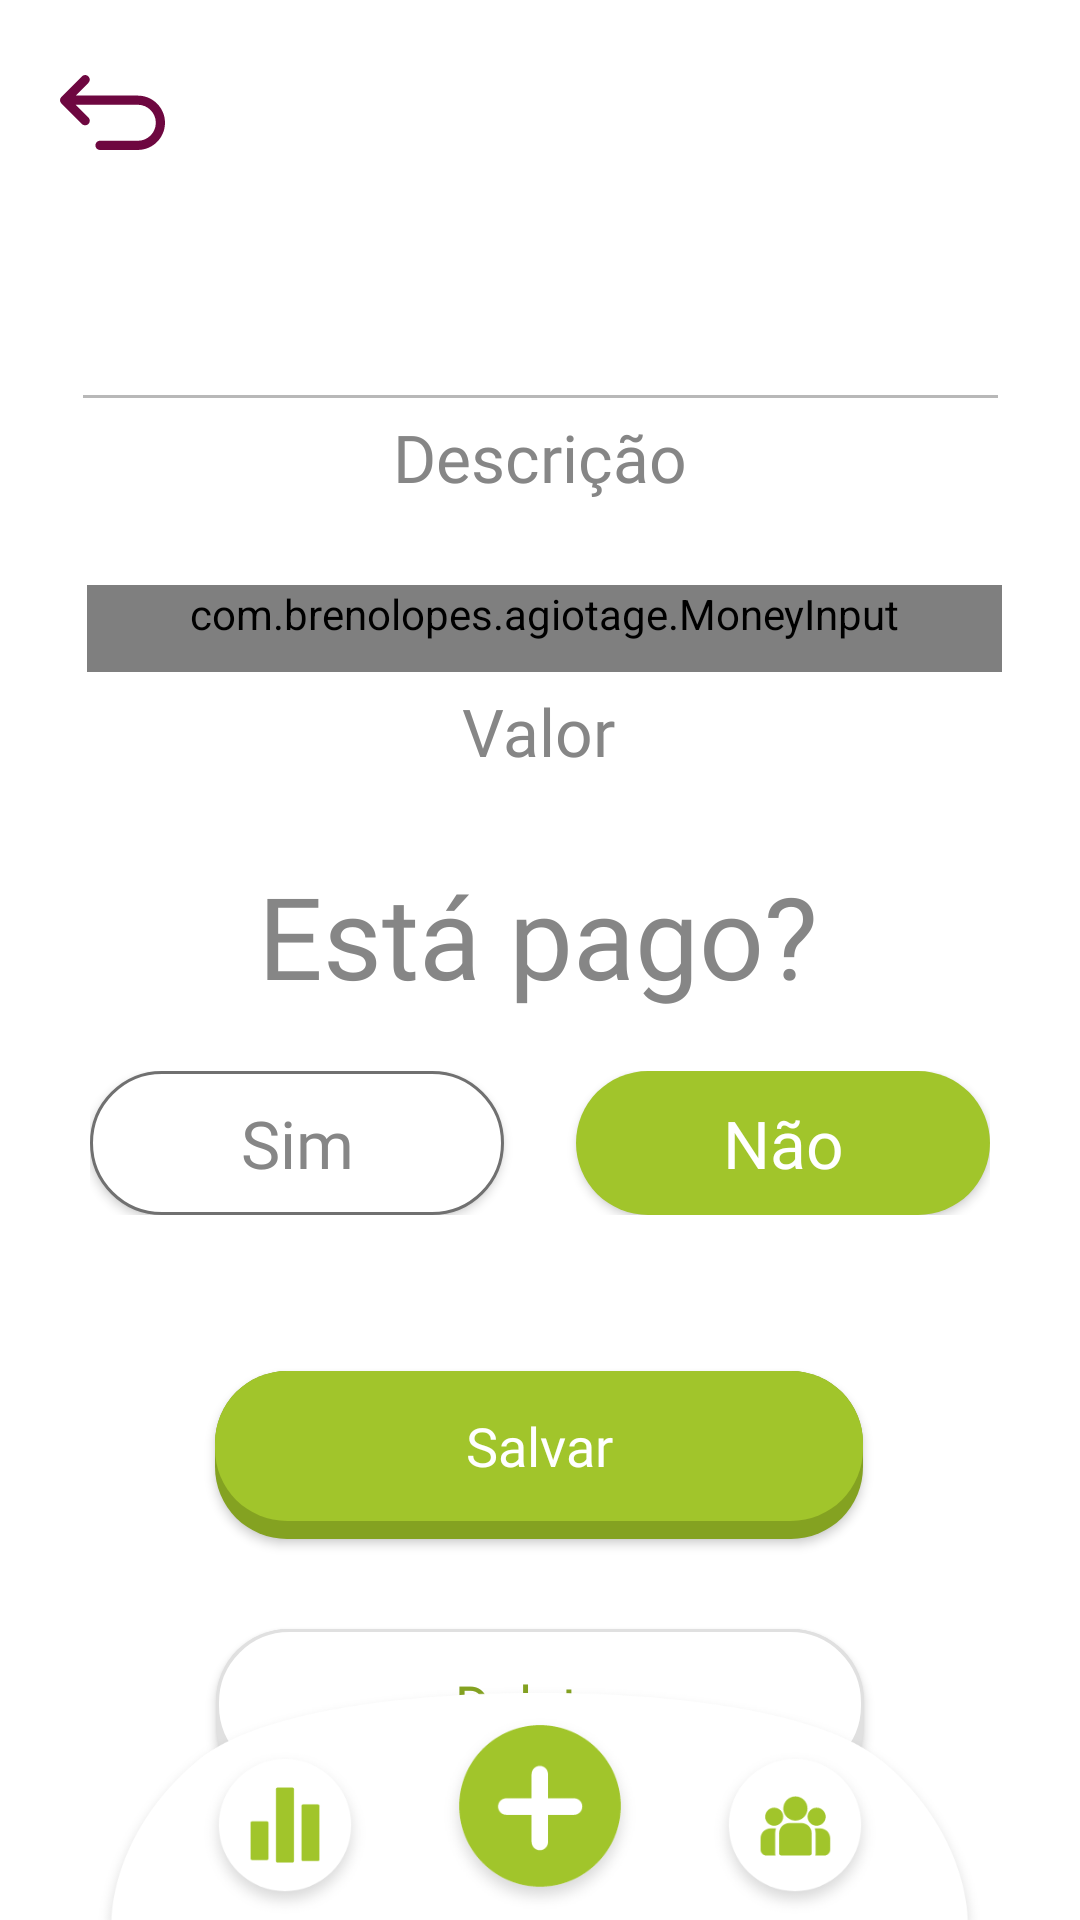

Here is an Android app screen rendered from its layout file. Give the layout XML and the strings, colors and styles it references.
<!-- AndroidManifest.xml: application theme Theme.Agiotage -->
<!-- res/layout/edit_activity.xml -->
<?xml version="1.0" encoding="utf-8"?>
<androidx.constraintlayout.widget.ConstraintLayout xmlns:android="http://schemas.android.com/apk/res/android"
    xmlns:app="http://schemas.android.com/apk/res-auto"
    xmlns:tools="http://schemas.android.com/tools"
    android:layout_width="match_parent"
    android:layout_height="match_parent">

    <androidx.constraintlayout.widget.ConstraintLayout
        android:layout_width="match_parent"
        android:layout_height="match_parent"
        android:background="@color/white"
        tools:context=".EditActivity">

        <Button
            android:id="@+id/save_button"
            style="@style/MainButton"
            android:layout_width="216dp"
            android:layout_height="56dp"
            android:layout_marginTop="52dp"
            android:text="@string/save"
            app:layout_constraintEnd_toEndOf="parent"
            app:layout_constraintHorizontal_bias="0.497"
            app:layout_constraintStart_toStartOf="parent"
            app:layout_constraintTop_toBottomOf="@+id/linearLayout2" />

        <Button
            android:id="@+id/delete_button"
            style="@style/MainButton"
            android:layout_width="216dp"
            android:layout_height="56dp"
            android:layout_marginTop="30dp"
            android:background="@drawable/secondary_button"
            android:text="@string/delete"
            android:textAllCaps="false"
            android:textColor="#84A221"
            app:layout_constraintEnd_toEndOf="parent"
            app:layout_constraintStart_toStartOf="parent"
            app:layout_constraintTop_toBottomOf="@+id/save_button" />

        <TextView
            android:id="@+id/textView6"
            android:layout_width="wrap_content"
            android:layout_height="wrap_content"
            android:layout_marginTop="5dp"
            android:fontFamily="@font/roboto_light"
            android:text="@string/value"
            android:textColor="#868686"
            android:textSize="22sp"
            app:layout_constraintEnd_toEndOf="parent"
            app:layout_constraintHorizontal_bias="0.498"
            app:layout_constraintStart_toStartOf="parent"
            app:layout_constraintTop_toBottomOf="@+id/money_input" />

        <view
            android:id="@+id/money_input"
            style="@style/NumberInput"
            class="com.brenolopes.agiotage.MoneyInput"
            android:layout_width="305dp"
            android:layout_height="wrap_content"
            android:layout_marginTop="28dp"
            android:cursorVisible="false"
            android:inputType="number"
            android:text="R$ 0,00"
            app:layout_constraintEnd_toEndOf="parent"
            app:layout_constraintHorizontal_bias="0.528"
            app:layout_constraintStart_toStartOf="parent"
            app:layout_constraintTop_toBottomOf="@+id/textView5" />

        <TextView
            android:id="@+id/textView5"
            android:layout_width="wrap_content"
            android:layout_height="wrap_content"
            android:layout_marginTop="5dp"
            android:fontFamily="@font/roboto_light"
            android:text="@string/description"
            android:textColor="#868686"
            android:textSize="22sp"
            app:layout_constraintEnd_toEndOf="parent"
            app:layout_constraintStart_toStartOf="parent"
            app:layout_constraintTop_toBottomOf="@+id/desc_text" />

        <EditText
            android:id="@+id/desc_text"
            style="@style/NumberInput"
            android:layout_width="305dp"
            android:layout_height="wrap_content"
            android:layout_marginTop="72dp"
            android:inputType="text"
            android:maxLength="18"
            app:layout_constraintEnd_toEndOf="parent"
            app:layout_constraintStart_toStartOf="parent"
            app:layout_constraintTop_toTopOf="parent" />

        <ImageView
            android:id="@+id/returnButton2"
            android:layout_width="wrap_content"
            android:layout_height="wrap_content"
            android:layout_marginStart="20dp"
            android:layout_marginTop="20dp"
            android:contentDescription="@string/app_name"
            app:layout_constraintStart_toStartOf="parent"
            app:layout_constraintTop_toTopOf="parent"
            app:srcCompat="@drawable/ic_resource_return"
            app:tint="#6E0740" />

        <TextView
            android:id="@+id/textView7"
            android:layout_width="wrap_content"
            android:layout_height="wrap_content"
            android:layout_marginTop="28dp"
            android:fontFamily="@font/roboto_light"
            android:text="@string/is_it_payed"
            android:textColor="#868686"
            android:textSize="38sp"
            app:layout_constraintEnd_toEndOf="parent"
            app:layout_constraintHorizontal_bias="0.497"
            app:layout_constraintStart_toStartOf="parent"
            app:layout_constraintTop_toBottomOf="@+id/textView6" />

        <LinearLayout
            android:id="@+id/linearLayout2"
            android:layout_width="match_parent"
            android:layout_height="wrap_content"
            android:layout_marginTop="20dp"
            android:orientation="horizontal"
            android:paddingStart="30dp"
            android:paddingEnd="30dp"
            app:layout_constraintEnd_toEndOf="parent"
            app:layout_constraintStart_toStartOf="parent"
            app:layout_constraintTop_toBottomOf="@+id/textView7">

            <Button
                android:id="@+id/button"
                android:layout_width="0dp"
                android:layout_height="wrap_content"
                android:layout_marginEnd="12dp"
                android:layout_weight="0.5"
                android:background="@drawable/reverse_transition"
                android:fontFamily="@font/roboto_light"
                android:text="Sim"
                android:textAllCaps="false"
                android:textColor="#868686"
                android:textSize="22sp" />

            <Button
                android:id="@+id/button2"
                android:layout_width="0dp"
                android:layout_height="wrap_content"
                android:layout_marginStart="12dp"
                android:layout_weight="0.5"
                android:background="@drawable/transition"
                android:fontFamily="@font/roboto_light"
                android:text="Não"
                android:textAllCaps="false"
                android:textColor="@color/white"
                android:textSize="22sp" />

        </LinearLayout>
    </androidx.constraintlayout.widget.ConstraintLayout>

    <include
        layout="@layout/menu_bar"
        app:layout_constraintEnd_toEndOf="parent"
        app:layout_constraintStart_toStartOf="parent"
        app:layout_constraintTop_toTopOf="parent" />

</androidx.constraintlayout.widget.ConstraintLayout>
<!-- res/layout/menu_bar.xml (included above) -->
<?xml version="1.0" encoding="utf-8"?>
<androidx.constraintlayout.widget.ConstraintLayout xmlns:android="http://schemas.android.com/apk/res/android"
    xmlns:app="http://schemas.android.com/apk/res-auto"
    android:layout_height="match_parent"
    android:layout_width="match_parent">

        <androidx.constraintlayout.widget.ConstraintLayout
            android:layout_width="300dp"
            android:layout_height="89dp"
            android:layout_gravity="bottom|center"
            android:background="@drawable/menu_bar"
            android:clipToPadding="false"
            android:elevation="3dp"
            android:translationY="9dp"
            app:layout_constraintBottom_toBottomOf="parent"
            app:layout_constraintEnd_toEndOf="parent"
            app:layout_constraintStart_toStartOf="parent"
            android:clickable="true">

                <ImageView
                    android:id="@+id/loan_list_icon"
                    android:layout_width="60dp"
                    android:layout_height="60dp"
                    android:layout_marginEnd="20dp"
                    android:layout_marginBottom="8dp"
                    app:layout_constraintBottom_toBottomOf="parent"
                    app:layout_constraintEnd_toEndOf="parent"
                    app:layout_constraintStart_toEndOf="@+id/add_loan_icon"
                    app:srcCompat="@drawable/loans_icon" />

                <ImageView
                    android:id="@+id/report_icon"
                    android:layout_width="60dp"
                    android:layout_height="60dp"
                    android:layout_marginStart="20dp"
                    android:layout_marginBottom="8dp"
                    app:layout_constraintBottom_toBottomOf="parent"
                    app:layout_constraintEnd_toStartOf="@+id/add_loan_icon"
                    app:layout_constraintStart_toStartOf="parent"
                    app:srcCompat="@drawable/report_icon" />

                <ImageView
                    android:id="@+id/add_loan_icon"
                    android:layout_width="80dp"
                    android:layout_height="70dp"
                    app:layout_constraintBottom_toBottomOf="parent"
                    app:layout_constraintEnd_toEndOf="parent"
                    app:layout_constraintStart_toStartOf="parent"
                    app:layout_constraintTop_toTopOf="parent"
                    app:srcCompat="@drawable/add_icon" />
        </androidx.constraintlayout.widget.ConstraintLayout>
</androidx.constraintlayout.widget.ConstraintLayout>
<!-- resources referenced by this layout -->
<resources>
  <color name="white">#FFFFFFFF</color>
  <!-- drawable reverse_transition (drawable-v24) -->
  <?xml version="1.0" encoding="UTF-8"?>
  <transition xmlns:android="http://schemas.android.com/apk/res/android">
      
      <item android:drawable="@drawable/unselected_button" />
      <item android:drawable="@drawable/selected_button" />
  </transition>
  <!-- drawable transition (drawable) -->
  <?xml version="1.0" encoding="UTF-8"?>
  <transition xmlns:android="http://schemas.android.com/apk/res/android">
      
      <item android:drawable="@drawable/selected_button" />
      <item android:drawable="@drawable/unselected_button" />
  </transition>
  <string name="app_name">Agiotage</string>
  <string name="delete">Deletar</string>
  <string name="description">Descrição</string>
  <string name="is_it_payed">Está pago?</string>
  <string name="save">Salvar</string>
  <string name="value">Valor</string>
  <style name="MainButton" parent="TextAppearance.AppCompat">
          <item name="android:fontFamily">@font/roboto_bold</item>
          <item name="android:textColor">#FFF</item>
          <item name="android:textAllCaps">false</item>
          <item name="android:textSize">18sp</item>
          <item name="android:layout_height">56dp</item>
          <item name="android:layout_width">216dp</item>
          <item name="android:background">@drawable/main_button</item>
          <item name="android:paddingBottom">6dp</item>
      </style>
  <style name="NumberInput" parent="TextAppearance.AppCompat">
          <item name="android:fontFamily">@font/roboto_bold</item>
          <item name="android:layout_width">305dp</item>
          <item name="android:layout_height">0dp</item>
          <item name="android:background">@drawable/under_input</item>
          <item name="android:ems">10</item>
          <item name="android:paddingBottom">10dp</item>
          <item name="android:textAlignment">center</item>
          <item name="android:textColor">#B7D064</item>
          <item name="android:textSize">38sp</item>
  
      </style>
  <!-- drawable unselected_button (drawable) -->
  <?xml version="1.0" encoding="utf-8"?>
  <shape xmlns:android="http://schemas.android.com/apk/res/android">
      <corners android:radius="50dp"/>
      <stroke android:width="1dp" android:color="#707070"/>
      <solid android:color="#FFFFFF"/>
  </shape>
  <!-- drawable selected_button (drawable) -->
  <?xml version="1.0" encoding="utf-8"?>
  <shape xmlns:android="http://schemas.android.com/apk/res/android">
      <corners android:radius="50dp"/>
      <solid android:color="#A1C52B"/>
  </shape>
  <!-- drawable main_button (drawable) -->
  <?xml version="1.0" encoding="utf-8"?>
  <layer-list xmlns:android="http://schemas.android.com/apk/res/android">
      
      <item android:gravity="top">
          <shape>
              <corners android:radius="24dp"/>
              <solid android:color="#84A221"/>
          </shape>
      </item>
      <item android:bottom="6dp" android:gravity="top">
          <shape>
              <corners android:radius="24dp"/>
              <solid android:color="#A1C52B"/>
          </shape>
      </item>
  </layer-list>
  <!-- drawable under_input (drawable) -->
  <?xml version="1.0" encoding="utf-8"?>
  <layer-list xmlns:android="http://schemas.android.com/apk/res/android">
      
      <item android:height="1dp" android:gravity="bottom">
          <shape>
              <solid android:color="#B8B8B8"></solid>
          </shape>
      </item>
  </layer-list>
  <color name="purple_500">#FF6200EE</color>
  <color name="purple_700">#FF3700B3</color>
  <color name="teal_200">#FF03DAC5</color>
  <color name="teal_700">#FF018786</color>
  <color name="black">#FF000000</color>
</resources>
